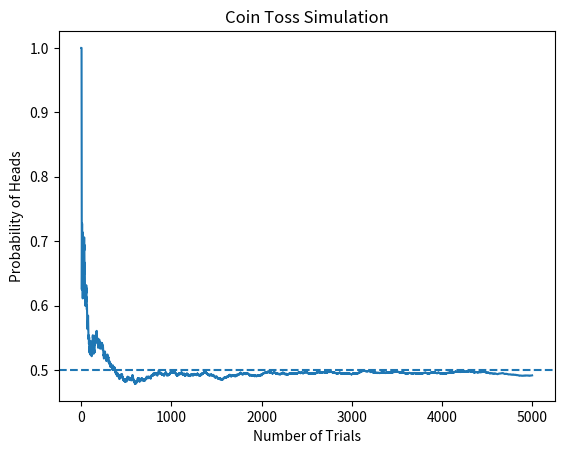

The script that saved this image:
import random
import matplotlib.pyplot as plt

"""
The function `toss_simulator` simulates coin tosses and plots the probability of getting heads over
a specified number of trials.

:param trials: The `trials` parameter in the `toss_simulator` function represents the number of
times a coin will be tossed in the simulation. In this case, the function is set to simulate 5000
coin tosses
"""

def toss_simulator(trials):
    head_count = 0
    probability = []
    for i in range(1, trials + 1):
        toss = random.choice([0, 1])
        if toss == 1:
            head_count += 1
        probability.append(head_count / i)
    print("Number of heads:", head_count)
    plt.plot(probability)
    plt.axhline(y=0.5, linestyle='--')
    plt.xlabel("Number of Trials")
    plt.ylabel("Probability of Heads")
    plt.title("Coin Toss Simulation")
    plt.show()
toss_simulator(5000) 
